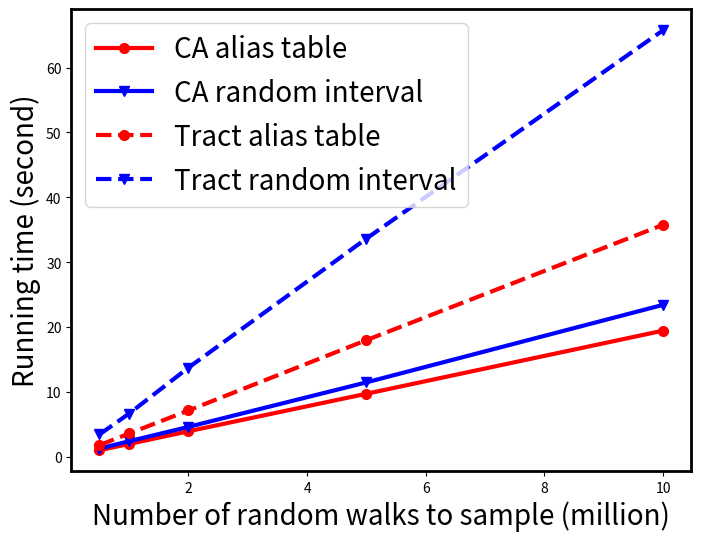

Here is the Python script that generated this plot: (Note: this script raises an exception after producing the figure.)
#!/usr/bin/env python2
# -*- coding: utf-8 -*-
"""
Graph random walks running time evaluation.

Created on Fri May 19 17:16:25 2017

[redacted]
"""

import matplotlib.pyplot as plt
import matplotlib
matplotlib.rc('pdf', fonttype=42)


n_seqs = [0.5, 1, 2, 5, 10]
running_time = [[1.038, 2.001, 3.959, 9.739, 19.462],
                [1.291, 2.423, 4.635, 11.496, 23.44],
                [1.815, 3.617, 7.161, 18.003, 35.766],
                [3.467, 6.685, 13.76, 33.652, 65.752]]
lines_setting = ["CA alias table", "CA random interval", "Tract alias table", "Tract random interval"]
lines_style = ["ro-", "bv-", "ro--", "bv--"]


plt.rc("axes", linewidth=2)
f = plt.figure(figsize=(8,6))
for i in range(4):
    plt.plot(n_seqs, running_time[i], lines_style[i], label=lines_setting[i], lw=3, ms=7)
plt.legend(fontsize=20, loc='upper left')
plt.xlabel("Number of random walks to sample (million)", fontsize=20)
plt.ylabel("Running time (second)", fontsize=20)
plt.grid(b=True, axis="both", lw=1)
plt.axis([0, 10.5, 0, 70])
plt.tick_params(labelsize=18)
plt.savefig("running-time.pdf")